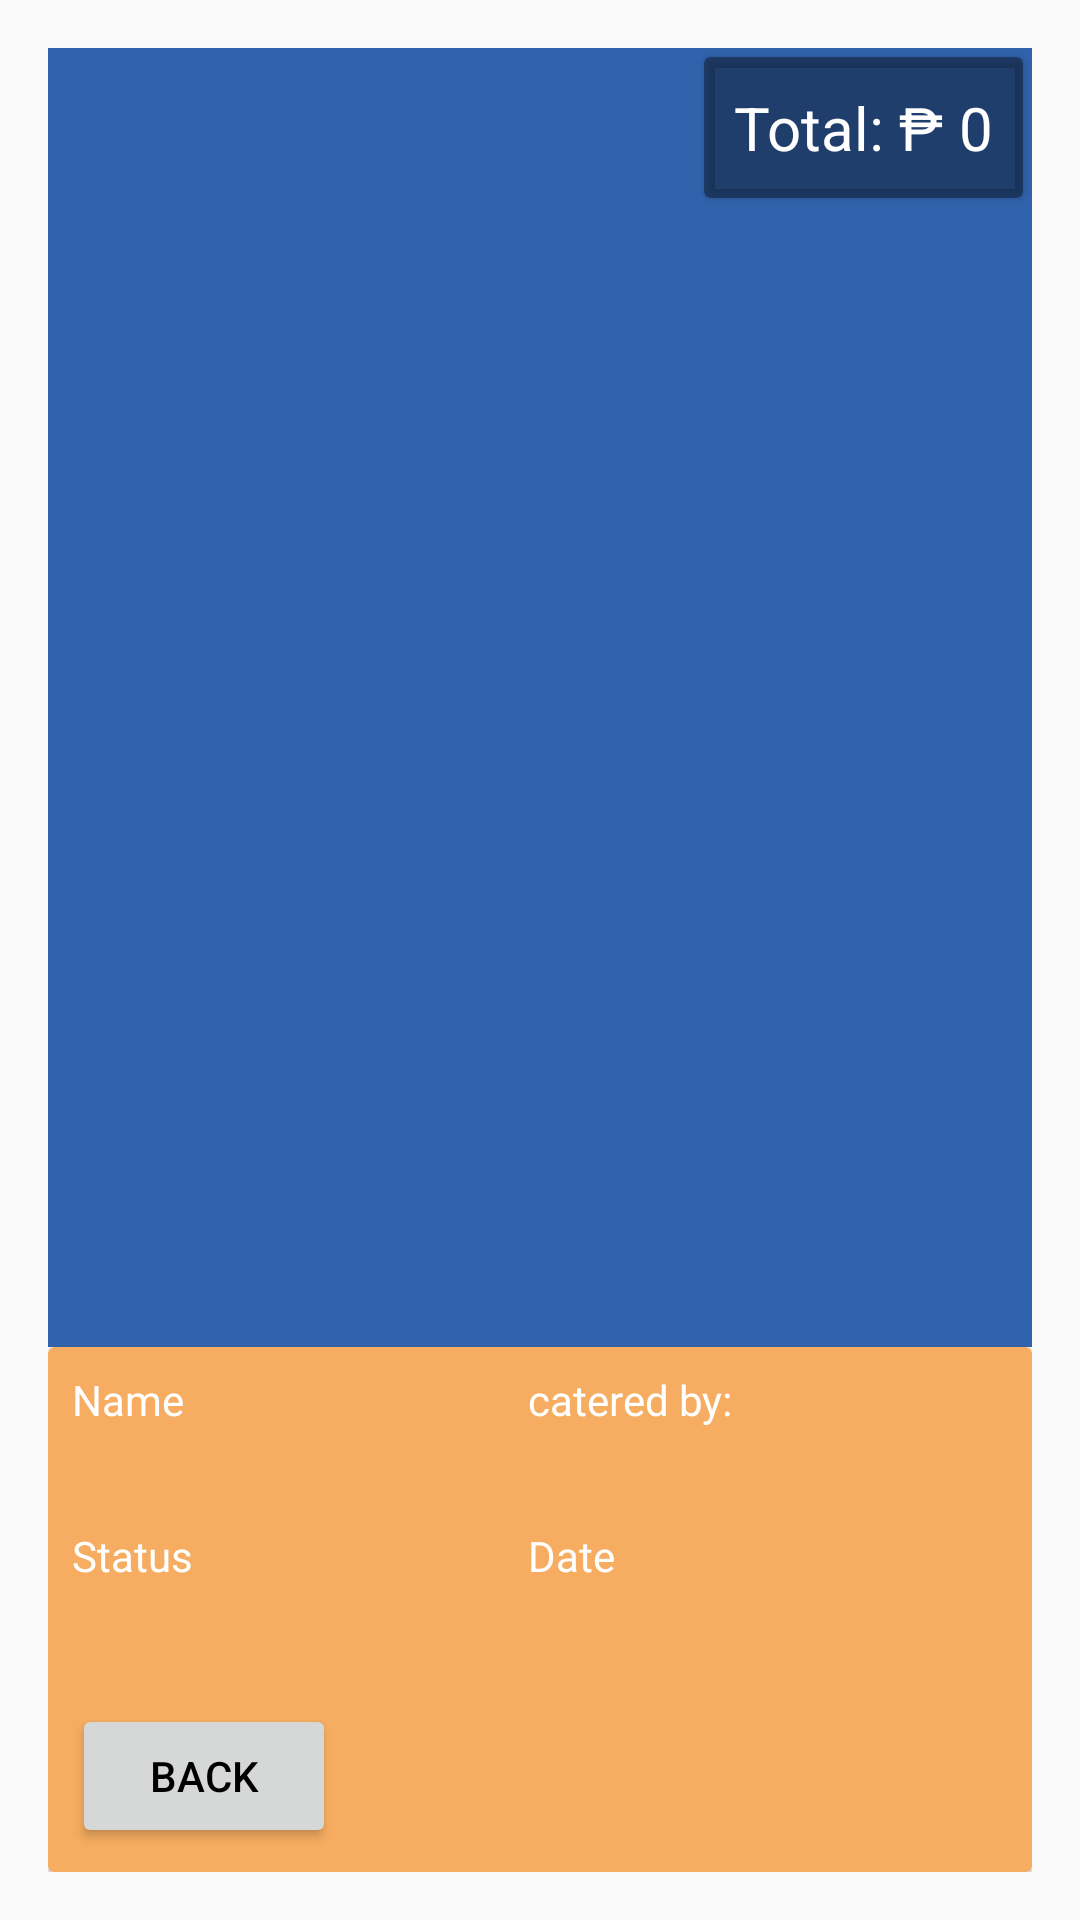

Reconstruct the res/layout file that produces this screen, plus the resources it refers to.
<!-- AndroidManifest.xml: application theme AppTheme -->
<!-- res/layout/activity_order_bill.xml -->
<?xml version="1.0" encoding="utf-8"?>
<RelativeLayout xmlns:android="http://schemas.android.com/apk/res/android"
    xmlns:app="http://schemas.android.com/apk/res-auto"
    xmlns:tools="http://schemas.android.com/tools"
    android:layout_width="match_parent"
    android:layout_height="match_parent"
    android:background="@drawable/background"
    android:padding="16dp"
    tools:context=".orderBill">

    <android.support.v7.widget.RecyclerView
        android:id="@+id/billList"
        android:background="@color/colorBlue"
        android:layout_width="match_parent"
        android:layout_height="match_parent"
        android:layout_above="@id/bill_dec"></android.support.v7.widget.RecyclerView>

    <android.support.v7.widget.CardView
        app:cardBackgroundColor="@color/colorPrimaryDarkTrans"
        android:layout_margin="3dp"
        android:layout_alignParentTop="true"
        android:layout_alignParentRight="true"
        android:layout_width="wrap_content"
        android:layout_height="wrap_content">

        <LinearLayout
            android:gravity="center_vertical"
            android:orientation="horizontal"
            android:layout_width="wrap_content"
            android:layout_height="wrap_content"
            android:layout_alignParentTop="true"
            android:layout_margin="10dp"
            >

            <TextView
                android:text="Total: ₱ "
                android:textSize="20sp"
                android:textColor="@android:color/white"
                android:layout_width="wrap_content"
                android:layout_height="wrap_content" />

            <TextView
                android:id="@+id/totalBill"
                android:text="0"
                android:textSize="20sp"
                android:textColor="@android:color/white"
                android:layout_width="wrap_content"
                android:layout_height="wrap_content" />
        </LinearLayout>
    </android.support.v7.widget.CardView>

    <android.support.v7.widget.CardView
        android:id="@+id/bill_dec"
        android:layout_alignParentBottom="true"
        app:cardBackgroundColor="@color/colorOrange"
        android:layout_width="match_parent"
        android:layout_height="175dp">

        <RelativeLayout
            android:layout_width="match_parent"
            android:layout_height="match_parent">

            <LinearLayout
                android:layout_alignParentTop="true"
                android:layout_margin="8dp"
                android:layout_alignParentStart="true"
                android:gravity="center_vertical"
                android:orientation="horizontal"
                android:layout_width="160dp"
                android:layout_height="50dp"
                >

                <TextView
                    android:id="@+id/txtName"
                    android:textColor="@android:color/white"
                    android:text="Name"
                    android:layout_width="match_parent"
                    android:layout_height="match_parent"
                    />
            </LinearLayout>

            <LinearLayout
                android:layout_alignParentTop="true"
                android:layout_alignParentEnd="true"
                android:layout_marginTop="60dp"
                android:layout_marginRight="8dp"
                android:gravity="center_vertical"
                android:orientation="horizontal"
                android:layout_width="160dp"
                android:layout_height="50dp"
                >

                <TextView
                    android:id="@+id/txtBillDate"
                    android:textColor="@android:color/white"
                    android:text="Date"
                    android:layout_width="match_parent"
                    android:layout_height="match_parent"
                    />
            </LinearLayout>

            <LinearLayout
                android:layout_alignParentTop="true"
                android:layout_marginTop="60dp"
                android:layout_alignParentLeft="true"
                android:gravity="center_vertical"
                android:layout_marginLeft="8dp"
                android:orientation="horizontal"
                android:layout_width="160dp"
                android:layout_height="50dp"
                >


                <TextView
                    android:id="@+id/txtStatus"
                    android:textColor="@android:color/white"
                    android:text="Status"
                    android:layout_width="match_parent"
                    android:layout_height="match_parent"
                    />
            </LinearLayout>

            <LinearLayout
                android:layout_alignParentTop="true"
                android:layout_alignParentEnd="true"
                android:layout_margin="8dp"
                android:gravity="center_vertical"
                android:orientation="horizontal"
                android:layout_marginRight="1dp"
                android:layout_width="160dp"
                android:layout_height="50dp"
                >

                <TextView
                    android:id="@+id/caterText"
                    android:layout_width="match_parent"
                    android:layout_height="match_parent"
                    android:text="catered by:"
                    android:textColor="@android:color/white" />
            </LinearLayout>



            <android.support.v7.widget.AppCompatButton
                android:id="@+id/go_back"
                android:theme="@style/AppTheme"
                android:enabled="true"
                android:text="Back"
                android:textColor="@android:color/black"
                android:layout_marginRight="8dp"
                android:layout_marginLeft="8dp"
                android:layout_alignParentStart="true"
                android:layout_alignParentBottom="true"
                android:layout_width="wrap_content"
                android:layout_height="wrap_content"
                android:layout_margin="8dp"
                android:shadowColor="@color/colorPrimaryDark"
                />

        </RelativeLayout>
    </android.support.v7.widget.CardView>
</RelativeLayout>
<!-- resources referenced by this layout -->
<resources>
  <color name="colorBlue">#3163AD</color>
  <color name="colorOrange">#F6AD61</color>
  <color name="colorPrimaryDark">#99808080</color>
  <color name="colorPrimaryDarkTrans">#60000000</color>
  <style name="AppTheme" parent="Theme.AppCompat.Light.DarkActionBar">
          
          <item name="colorPrimary">@color/colorPrimary</item>
          <item name="colorPrimaryDark">@color/colorPrimaryDark</item>
          <item name="colorAccent">@color/colorAccent</item>
      </style>
  <color name="colorPrimary">#008577</color>
  <color name="colorAccent">#D81B60</color>
</resources>
